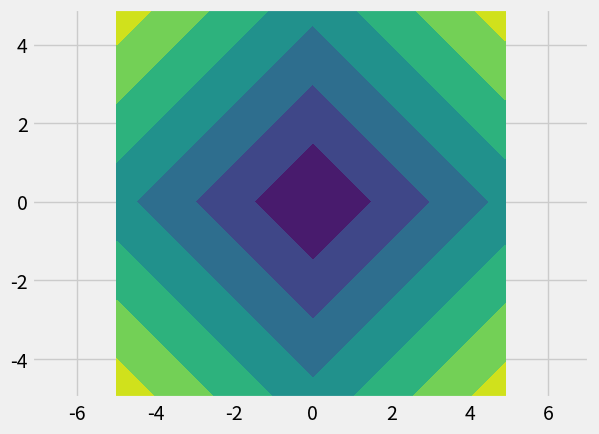

Write Python code to recreate this figure.
#!/usr/bin/python
# -*- coding: utf-8 -*-
#[email redacted]
"""
曼哈顿距离，绝对值，与欧式距离差一个平方
"""
print(__doc__)


import matplotlib.pyplot as plt
import matplotlib as mpl
import numpy as np
import matplotlib.animation as animation
#调整图片风格
mpl.style.use('fivethirtyeight')
#定义xy网格，用于绘制等值线图
x_min, x_max = - 5,  + 5
y_min, y_max = - 5,  + 5
xx, yy = np.meshgrid(np.arange(x_min, x_max, 0.1),
                     np.arange(y_min, y_max, 0.1))
# 

fig = plt.figure()
ax = fig.add_subplot(111)
p = np.c_[xx.ravel(), yy.ravel()]
d = np.array([0., 0.])

Z = np.sum(np.power(np.abs(p-d), 1), axis=1)

Z = Z.reshape(xx.shape)
surf = ax.contourf(xx, yy, Z)
ax.set_xlim(-5, 5)
ax.set_ylim(-5, 5)

plt.axis("equal")
plt.show()
